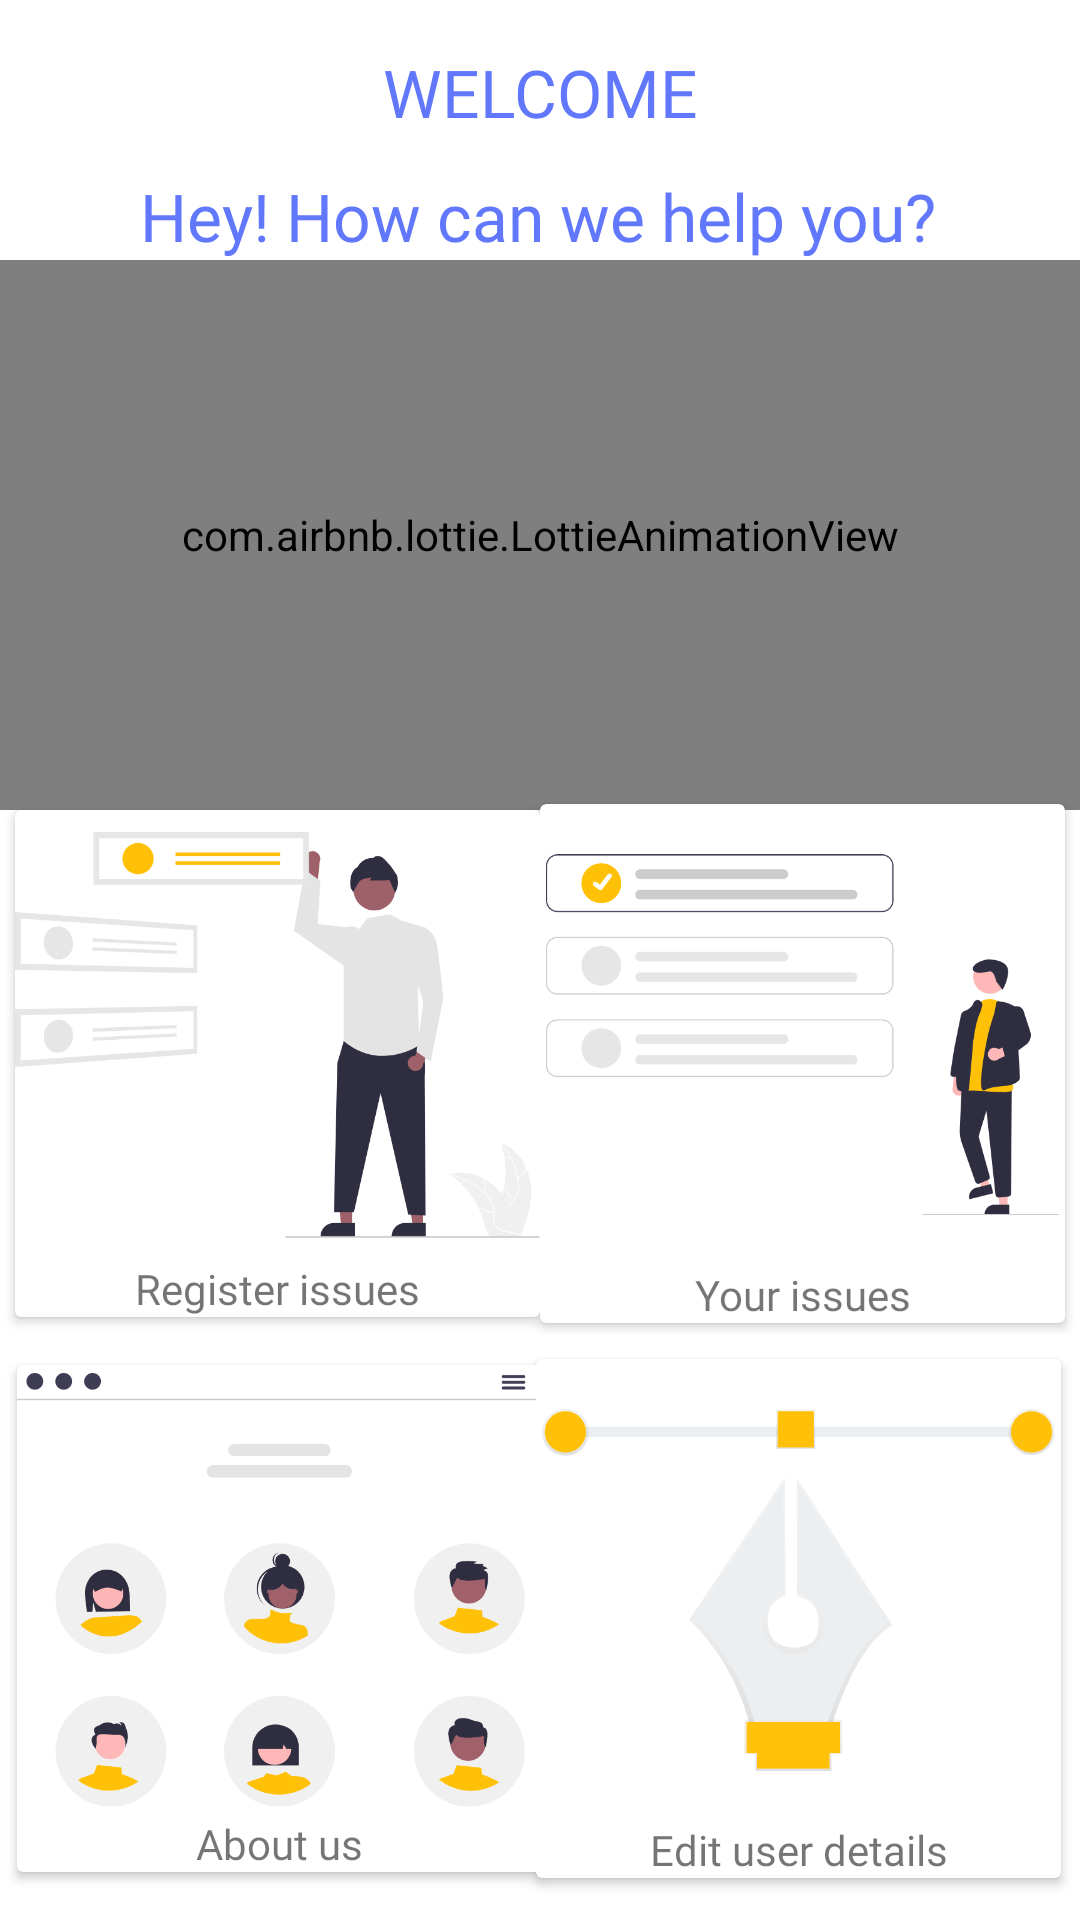

This screen was rendered from an Android layout file. Write that file and the resources it references.
<!-- AndroidManifest.xml: application theme AppTheme -->
<!-- res/layout/fragment_main.xml -->
<?xml version="1.0" encoding="utf-8"?>
<androidx.core.widget.NestedScrollView xmlns:android="http://schemas.android.com/apk/res/android"
    xmlns:app="http://schemas.android.com/apk/res-auto"
    xmlns:tools="http://schemas.android.com/tools"
    android:layout_width="match_parent"
    android:layout_height="match_parent"
    android:fillViewport="true">

    <androidx.constraintlayout.widget.ConstraintLayout
        android:layout_width="match_parent"
        android:layout_height="match_parent"
        tools:context=".fragments.MainFragment">

        <com.airbnb.lottie.LottieAnimationView
            android:layout_width="0dp"
            android:layout_height="0dp"
            app:layout_constraintBottom_toTopOf="@+id/register_issues_view"
            app:layout_constraintEnd_toEndOf="parent"
            app:layout_constraintStart_toStartOf="parent"
            app:layout_constraintTop_toBottomOf="@+id/profile_title2"
            app:lottie_autoPlay="true"
            app:lottie_loop="false"
            app:lottie_fileName="welcome.json" />

        <TextView
            android:id="@+id/profile_title"
            android:layout_width="wrap_content"
            android:layout_height="wrap_content"
            android:layout_marginTop="16dp"
            android:fontFamily="@font/montserrat"
            android:text="WELCOME"
            android:textColor="@color/colorPrimary"
            android:textSize="22sp"
            app:layout_constraintEnd_toEndOf="parent"
            app:layout_constraintStart_toStartOf="parent"
            app:layout_constraintTop_toTopOf="parent" />

        <TextView
            android:id="@+id/profile_title2"
            android:layout_width="wrap_content"
            android:layout_height="wrap_content"
            android:layout_marginTop="12dp"
            android:text="Hey! How can we help you?"
            android:textColor="@color/colorPrimary"
            android:textSize="22sp"
            app:layout_constraintEnd_toEndOf="parent"
            app:layout_constraintHorizontal_bias="0.495"
            app:layout_constraintStart_toStartOf="parent"
            app:layout_constraintTop_toBottomOf="@+id/profile_title" />


        <androidx.cardview.widget.CardView
            android:id="@+id/register_issues_view"
            android:layout_width="175dp"
            android:layout_height="wrap_content"
            android:layout_marginStart="8dp"
            android:layout_marginBottom="16dp"
            android:clickable="true"
            android:focusable="true"
            android:foreground="?android:attr/selectableItemBackground"
            app:layout_constraintBottom_toTopOf="@+id/about_us_card"
            app:layout_constraintEnd_toStartOf="@+id/your_issues_view"
            app:layout_constraintStart_toStartOf="parent">

            <LinearLayout
                android:layout_width="match_parent"
                android:layout_height="wrap_content"
                android:orientation="vertical">


                <ImageView
                    android:layout_width="match_parent"
                    android:layout_height="150dp"
                    android:src="@drawable/post" />

                <TextView
                    android:layout_width="match_parent"
                    android:layout_height="wrap_content"
                    android:text="Register issues"
                    android:textAlignment="center" />


            </LinearLayout>


        </androidx.cardview.widget.CardView>


        <androidx.cardview.widget.CardView
            android:id="@+id/about_us_card"
            android:layout_width="175dp"
            android:layout_height="wrap_content"
            android:layout_marginStart="8dp"
            android:layout_marginBottom="16dp"
            android:clickable="true"
            android:focusable="true"
            android:foreground="?android:attr/selectableItemBackground"
            app:layout_constraintBottom_toBottomOf="parent"
            app:layout_constraintEnd_toStartOf="@+id/edit_details"
            app:layout_constraintStart_toStartOf="parent">

            <LinearLayout
                android:layout_width="match_parent"
                android:layout_height="wrap_content"
                android:orientation="vertical">


                <ImageView
                    android:layout_width="match_parent"
                    android:layout_height="150dp"
                    android:src="@drawable/about" />

                <TextView
                    android:layout_width="match_parent"
                    android:layout_height="wrap_content"
                    android:text="About us"
                    android:textAlignment="center" />


            </LinearLayout>


        </androidx.cardview.widget.CardView>


        <androidx.cardview.widget.CardView
            android:id="@+id/your_issues_view"
            android:layout_width="175dp"
            android:layout_height="wrap_content"
            android:layout_marginEnd="8dp"
            android:clickable="true"
            android:foreground="?android:attr/selectableItemBackground"
            app:layout_constraintBottom_toBottomOf="@+id/register_issues_view"
            app:layout_constraintEnd_toEndOf="parent"
            app:layout_constraintStart_toEndOf="@+id/register_issues_view"
            app:layout_constraintTop_toTopOf="@+id/register_issues_view">

            <LinearLayout
                android:layout_width="match_parent"
                android:layout_height="match_parent"
                android:orientation="vertical">


                <ImageView
                    android:layout_width="match_parent"
                    android:layout_height="150dp"
                    android:layout_margin="2dp"
                    android:src="@drawable/list" />

                <TextView
                    android:layout_width="match_parent"
                    android:layout_height="wrap_content"
                    android:text="Your issues"
                    android:textAlignment="center" />


            </LinearLayout>


        </androidx.cardview.widget.CardView>


        <androidx.cardview.widget.CardView
            android:id="@+id/edit_details"
            android:layout_width="175dp"
            android:layout_height="wrap_content"
            android:layout_marginEnd="8dp"
            android:clickable="true"
            android:foreground="?android:attr/selectableItemBackground"
            app:layout_constraintBottom_toBottomOf="@+id/about_us_card"
            app:layout_constraintEnd_toEndOf="parent"
            app:layout_constraintStart_toEndOf="@+id/register_issues_view"
            app:layout_constraintTop_toTopOf="@+id/about_us_card">

            <LinearLayout
                android:layout_width="match_parent"
                android:layout_height="match_parent"
                android:orientation="vertical">


                <ImageView
                    android:layout_width="match_parent"
                    android:layout_height="150dp"
                    android:layout_margin="2dp"
                    android:src="@drawable/pen" />

                <TextView
                    android:layout_width="match_parent"
                    android:layout_height="wrap_content"
                    android:text="Edit user details"
                    android:textAlignment="center" />


            </LinearLayout>


        </androidx.cardview.widget.CardView>

        <ImageButton
            android:id="@+id/logout_btn"
            android:layout_width="wrap_content"
            android:layout_height="wrap_content"
            android:layout_marginTop="16dp"
            android:layout_marginEnd="16dp"
            android:background="?attr/selectableItemBackground"
            app:layout_constraintEnd_toEndOf="parent"
            app:layout_constraintTop_toTopOf="parent"
            app:srcCompat="@drawable/ic_round_logout_24" />


    </androidx.constraintlayout.widget.ConstraintLayout>


</androidx.core.widget.NestedScrollView>
<!-- resources referenced by this layout -->
<resources>
  <color name="colorPrimary">#6177FC</color>
  <!-- drawable about: png bitmap (drawable-hdpi, 25342 bytes) -->
  <!-- drawable list: png bitmap (drawable-ldpi, 5536 bytes) -->
  <!-- drawable pen: png bitmap (drawable-hdpi, 21089 bytes) -->
  <!-- drawable post: png bitmap (drawable-hdpi, 21915 bytes) -->
  <style name="AppTheme" parent="Theme.MaterialComponents.DayNight.NoActionBar">
          
          <item name="colorPrimary">@color/colorPrimary</item>
          <item name="colorPrimaryDark">@color/colorPrimaryDark</item>
          <item name="colorAccent">@color/colorAccent</item>
          <item name="fontFamily">@font/montserrat</item>
      </style>
  <color name="colorPrimaryDark">#6177FC</color>
  <color name="colorAccent">#03DAC5</color>
</resources>
